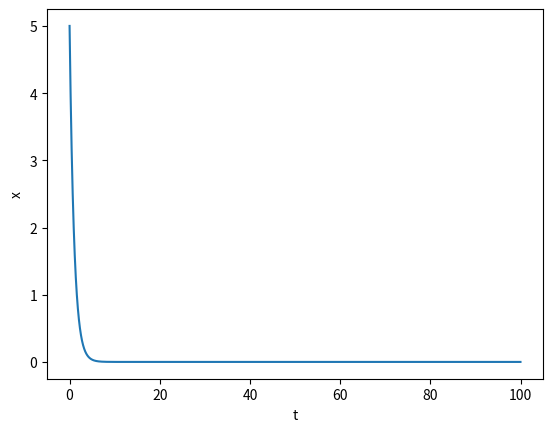

Here is the Python script that generated this plot:
import numpy as np
import matplotlib.pyplot as plt

# fixed point attractor 

# RK4 method 
def rk4(x_dot,t,x,h):
    k1 = x_dot(t,x)
    k2 = x_dot(t+h/2,x+k1*h/2)
    k3 = x_dot(t+h/2,x+k2*h/2)
    k4 = x_dot(t+h,x+k3*h)
    return x + h/6*(k1+k4+2*(k2+k3))

# differential equation
def x_dot(t,state):
    return np.array(-state[0])

# time steps 
t0,tf,h = 0,100,0.01
t = np.arange(t0,tf,h)

# intial conditions
state = np.array([5])

# trajectory
x_traj = []

for i in range(len(t)):
    x_traj.append(state[0])
    state = rk4(x_dot=x_dot,t=t,x=state,h=h)

x = np.array(x_traj)

plt.figure()
plt.plot(t,x)
plt.xlabel('t')
plt.ylabel('x')
plt.show()
